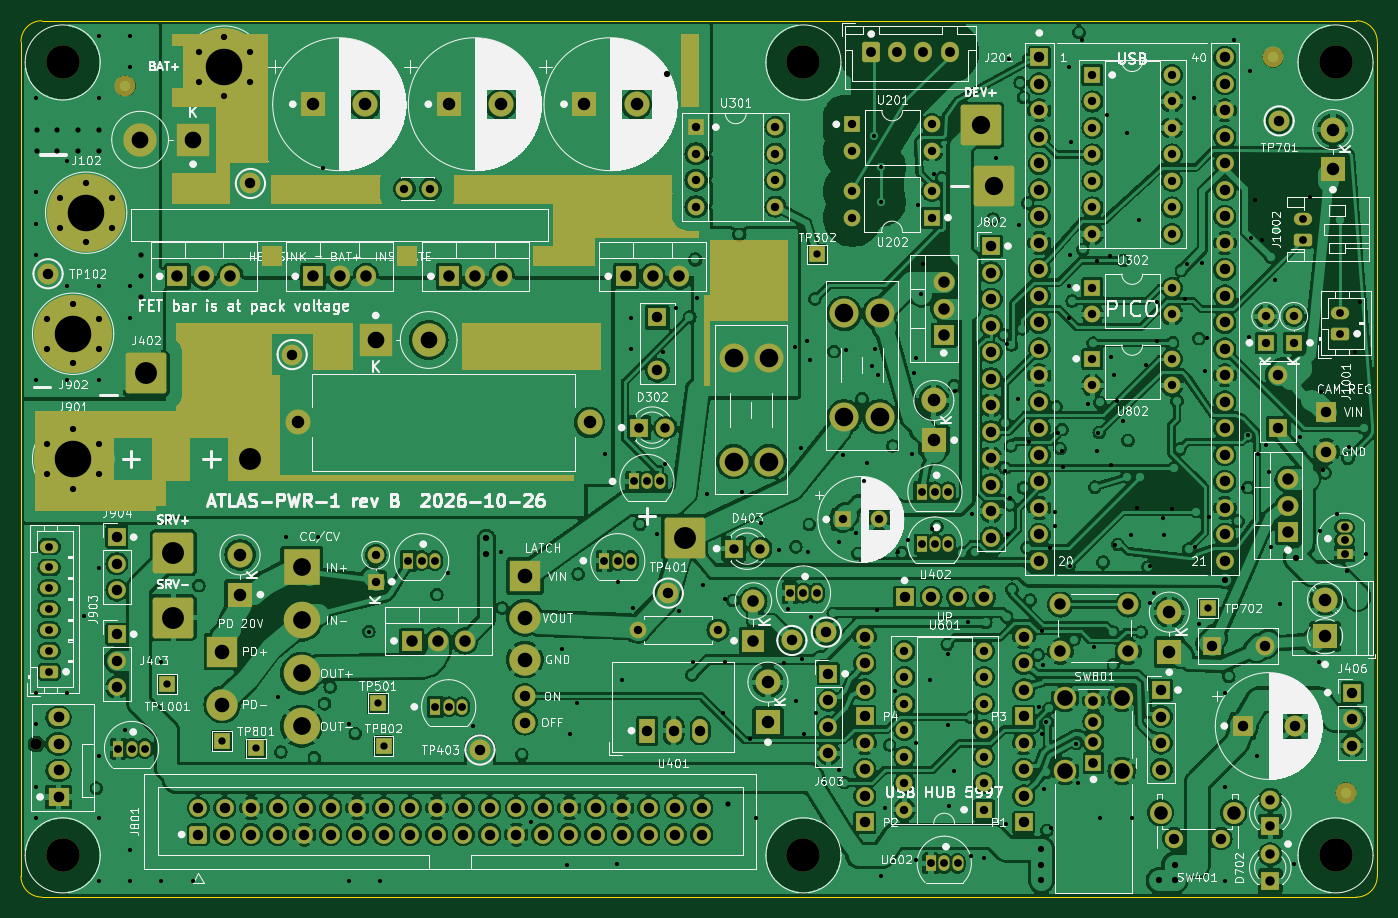
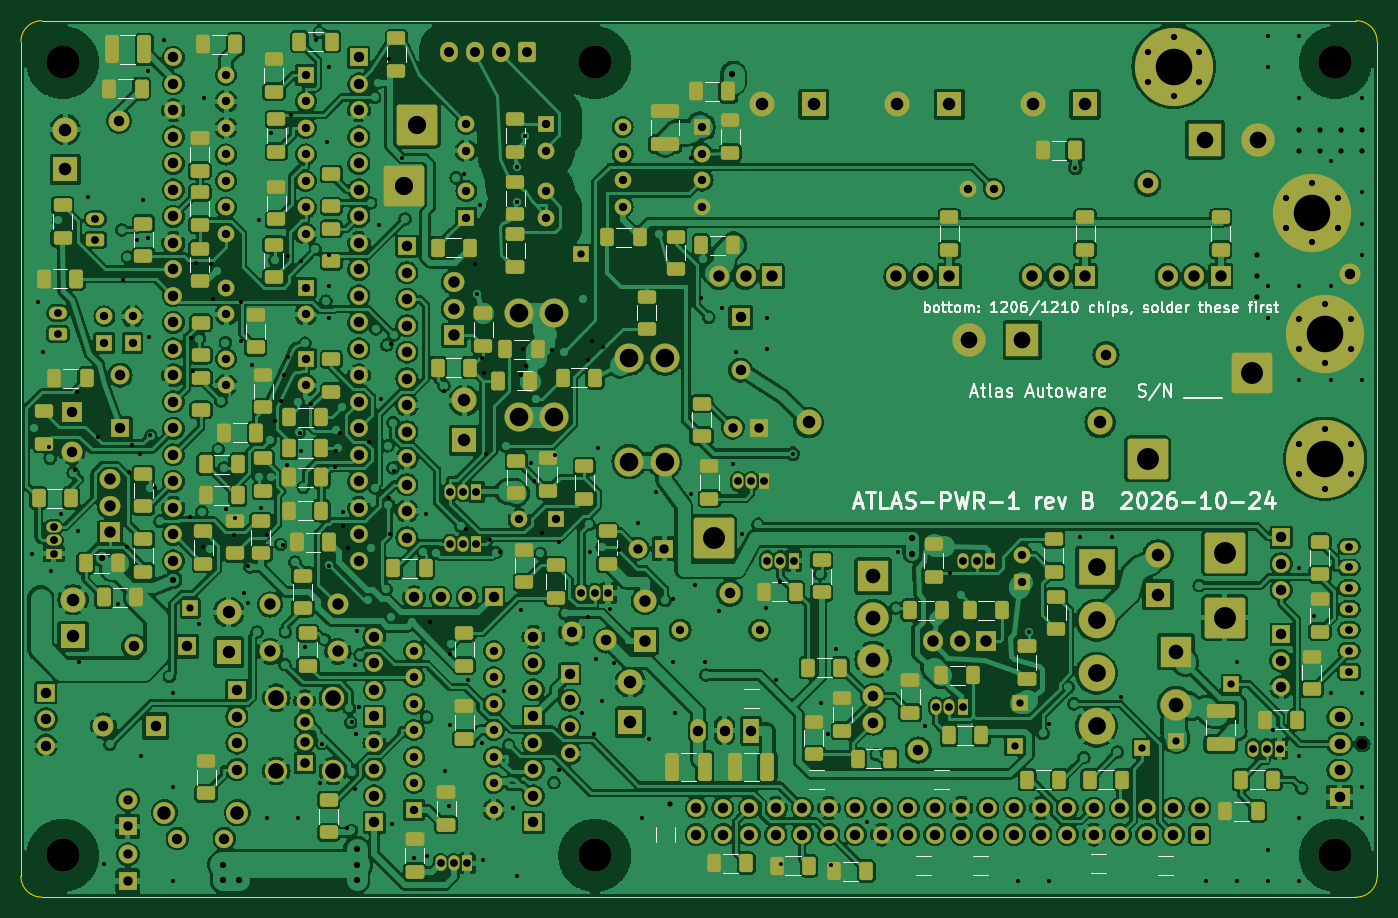
Circuit board: 13 layer files. Board 130.0 x 84.0 mm.
- bottom_copper: atlas_power-B_Cu.gbl (850861 bytes)
- inner_copper: atlas_power-B_Fab.gbr (579723 bytes)
- bottom_mask: atlas_power-B_Mask.gbs (24024 bytes)
- paste: atlas_power-B_Paste.gbp (9500 bytes)
- bottom_silk: atlas_power-B_Silkscreen.gbo (70169 bytes)
- outline: atlas_power-Edge_Cuts.gm1 (1014 bytes)
- top_copper: atlas_power-F_Cu.gtl (722548 bytes)
- inner_copper: atlas_power-F_Fab.gbr (426909 bytes)
- top_mask: atlas_power-F_Mask.gts (18855 bytes)
- paste: atlas_power-F_Paste.gtp (482 bytes)
- top_silk: atlas_power-F_Silkscreen.gto (288118 bytes)
- drill: atlas_power-NPTH.drl (518 bytes)
- drill: atlas_power-PTH.drl (11226 bytes)

=== bottom_copper: atlas_power-B_Cu.gbl (850861 bytes, source omitted) ===
=== inner_copper: atlas_power-B_Fab.gbr (579723 bytes, source omitted) ===
=== bottom_mask: atlas_power-B_Mask.gbs (24024 bytes, source omitted) ===
=== paste: atlas_power-B_Paste.gbp (9500 bytes, source omitted) ===
=== bottom_silk: atlas_power-B_Silkscreen.gbo (70169 bytes, source omitted) ===
=== outline: atlas_power-Edge_Cuts.gm1 ===
%TF.GenerationSoftware,KiCad,Pcbnew,7.0.11+dfsg-1build4*%
%TF.CreationDate,2026-10-26T07:16:08+00:00*%
%TF.ProjectId,atlas_power,61746c61-735f-4706-9f77-65722e6b6963,rev?*%
%TF.SameCoordinates,Original*%
%TF.FileFunction,Profile,NP*%
%FSLAX46Y46*%
G04 Gerber Fmt 4.6, Leading zero omitted, Abs format (unit mm)*
G04 Created by KiCad (PCBNEW 7.0.11+dfsg-1build4) date 2026-10-26 07:16:08*
%MOMM*%
%LPD*%
G01*
G04 APERTURE LIST*
%TA.AperFunction,Profile*%
%ADD10C,0.100000*%
%TD*%
G04 APERTURE END LIST*
D10*
X30000000Y-32000000D02*
X30000000Y-112000000D01*
X158000000Y-30000000D02*
X32000000Y-30000000D01*
X32000000Y-114000000D02*
X158000000Y-114000000D01*
X30000000Y-112000000D02*
G75*
G03*
X32000000Y-114000000I2000000J0D01*
G01*
X160000000Y-112000000D02*
X160000000Y-32000000D01*
X160000000Y-32000000D02*
G75*
G03*
X158000000Y-30000000I-2000000J0D01*
G01*
X158000000Y-114000000D02*
G75*
G03*
X160000000Y-112000000I0J2000000D01*
G01*
X32000000Y-30000000D02*
G75*
G03*
X30000000Y-32000000I0J-2000000D01*
G01*
M02*

=== top_copper: atlas_power-F_Cu.gtl (722548 bytes, source omitted) ===
=== inner_copper: atlas_power-F_Fab.gbr (426909 bytes, source omitted) ===
=== top_mask: atlas_power-F_Mask.gts (18855 bytes, source omitted) ===
=== paste: atlas_power-F_Paste.gtp ===
%TF.GenerationSoftware,KiCad,Pcbnew,7.0.11+dfsg-1build4*%
%TF.CreationDate,2026-10-26T01:32:09+00:00*%
%TF.ProjectId,atlas_power,61746c61-735f-4706-9f77-65722e6b6963,rev?*%
%TF.SameCoordinates,Original*%
%TF.FileFunction,Paste,Top*%
%TF.FilePolarity,Positive*%
%FSLAX46Y46*%
G04 Gerber Fmt 4.6, Leading zero omitted, Abs format (unit mm)*
G04 Created by KiCad (PCBNEW 7.0.11+dfsg-1build4) date 2026-10-26 01:32:09*
%MOMM*%
%LPD*%
G01*
G04 APERTURE LIST*
G04 APERTURE END LIST*
M02*

=== top_silk: atlas_power-F_Silkscreen.gto (288118 bytes, source omitted) ===
=== drill: atlas_power-NPTH.drl ===
M48
; DRILL file {KiCad 7.0.11+dfsg-1build4} date Mon Oct 26 01:32:10 2026
; FORMAT={-:-/ absolute / metric / decimal}
; #@! TF.CreationDate,2026-10-26T01:32:10+00:00
; #@! TF.GenerationSoftware,Kicad,Pcbnew,7.0.11+dfsg-1build4
; #@! TF.FileFunction,NonPlated,1,2,NPTH
FMAT,2
METRIC
; #@! TA.AperFunction,NonPlated,NPTH,ComponentDrill
T1C1.100
; #@! TA.AperFunction,NonPlated,NPTH,ComponentDrill
T2C3.200
%
G90
G05
T1
X31.44Y-99.32
T2
X34.0Y-34.0
X34.0Y-110.0
X105.0Y-34.0
X105.0Y-110.0
X156.0Y-34.0
X156.0Y-110.0
M30

=== drill: atlas_power-PTH.drl (11226 bytes, source omitted) ===
